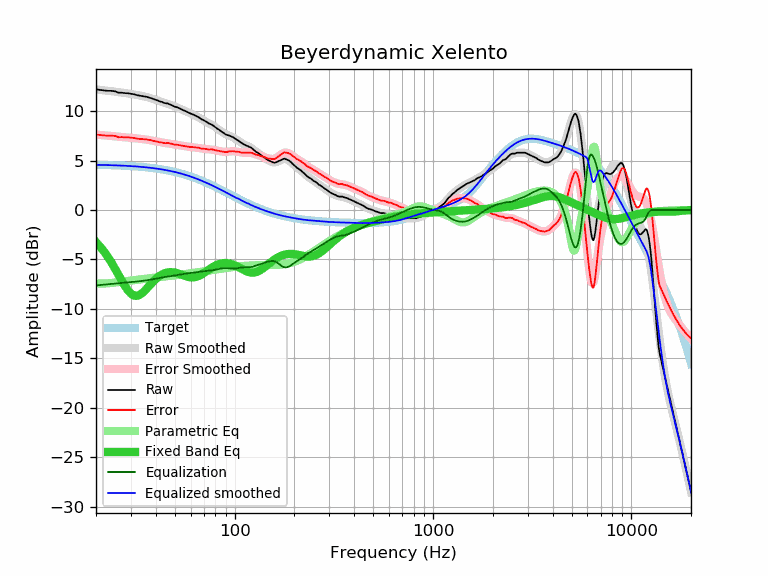

Data behind this chart, as committed beside it:
frequency, raw, error, smoothed, error_smoothed, equalization, parametric_eq, equalized_raw, equalized_smoothed, target
20, 12.20, 7.64, 12.19, 7.63, -7.63, -3.25, 4.58, 4.57, 4.57
21, 12.13, 7.58, 12.15, 7.59, -7.59, -3.71, 4.55, 4.56, 4.56
22, 12.08, 7.54, 12.10, 7.55, -7.55, -4.23, 4.53, 4.55, 4.55
23, 12.04, 7.51, 12.05, 7.51, -7.51, -4.78, 4.53, 4.54, 4.54
24, 12.04, 7.52, 12.00, 7.48, -7.48, -5.36, 4.57, 4.53, 4.53
25, 11.99, 7.48, 11.96, 7.44, -7.44, -5.97, 4.55, 4.51, 4.51
26, 11.85, 7.35, 11.91, 7.41, -7.41, -6.58, 4.44, 4.50, 4.50
27, 11.85, 7.37, 11.87, 7.38, -7.38, -7.16, 4.47, 4.49, 4.49
28, 11.81, 7.34, 11.82, 7.35, -7.35, -7.70, 4.46, 4.47, 4.47
29, 11.80, 7.35, 11.78, 7.32, -7.32, -8.14, 4.48, 4.45, 4.45
30, 11.74, 7.31, 11.73, 7.30, -7.30, -8.46, 4.45, 4.44, 4.44
31, 11.70, 7.29, 11.69, 7.27, -7.27, -8.64, 4.44, 4.42, 4.42
32, 11.62, 7.23, 11.64, 7.24, -7.24, -8.69, 4.38, 4.40, 4.40
33, 11.56, 7.19, 11.59, 7.21, -7.21, -8.61, 4.35, 4.38, 4.38
34, 11.52, 7.17, 11.54, 7.18, -7.18, -8.44, 4.34, 4.36, 4.36
35, 11.48, 7.15, 11.48, 7.15, -7.15, -8.22, 4.34, 4.33, 4.33
36, 11.44, 7.14, 11.42, 7.11, -7.11, -7.96, 4.33, 4.31, 4.31
37, 11.36, 7.08, 11.35, 7.07, -7.07, -7.69, 4.29, 4.28, 4.28
38, 11.30, 7.05, 11.29, 7.03, -7.03, -7.44, 4.27, 4.25, 4.25
39, 11.21, 6.99, 11.22, 6.99, -6.99, -7.20, 4.23, 4.23, 4.23
40, 11.14, 6.95, 11.14, 6.95, -6.95, -6.99, 4.20, 4.20, 4.20
41, 11.06, 6.90, 11.07, 6.90, -6.90, -6.80, 4.16, 4.17, 4.17
42, 10.97, 6.84, 11.00, 6.86, -6.86, -6.65, 4.11, 4.14, 4.14
43, 10.92, 6.82, 10.93, 6.83, -6.83, -6.52, 4.10, 4.10, 4.10
44, 10.83, 6.77, 10.86, 6.79, -6.79, -6.43, 4.04, 4.07, 4.07
45, 10.78, 6.75, 10.80, 6.76, -6.76, -6.36, 4.02, 4.03, 4.03
46, 10.77, 6.78, 10.73, 6.74, -6.74, -6.31, 4.04, 4.00, 4.00
47, 10.68, 6.72, 10.67, 6.71, -6.71, -6.29, 3.98, 3.96, 3.96
48, 10.61, 6.69, 10.60, 6.68, -6.68, -6.29, 3.93, 3.92, 3.92
49, 10.52, 6.64, 10.53, 6.65, -6.65, -6.30, 3.87, 3.88, 3.88
50, 10.43, 6.59, 10.46, 6.62, -6.62, -6.33, 3.81, 3.84, 3.84
51, 10.40, 6.61, 10.39, 6.60, -6.60, -6.38, 3.81, 3.80, 3.80
52, 10.33, 6.58, 10.32, 6.57, -6.57, -6.43, 3.77, 3.76, 3.76
53, 10.25, 6.54, 10.25, 6.54, -6.54, -6.49, 3.72, 3.71, 3.71
54, 10.17, 6.51, 10.18, 6.51, -6.51, -6.55, 3.67, 3.67, 3.67
55, 10.10, 6.48, 10.10, 6.48, -6.48, -6.61, 3.62, 3.62, 3.62
56, 10.02, 6.45, 10.03, 6.45, -6.45, -6.66, 3.57, 3.58, 3.58
57, 9.96, 6.44, 9.96, 6.43, -6.43, -6.71, 3.53, 3.53, 3.53
58, 9.88, 6.40, 9.89, 6.41, -6.41, -6.76, 3.47, 3.48, 3.48
59, 9.81, 6.38, 9.82, 6.39, -6.39, -6.79, 3.42, 3.43, 3.43
60, 9.74, 6.36, 9.76, 6.37, -6.37, -6.81, 3.37, 3.38, 3.38
61, 9.69, 6.36, 9.69, 6.36, -6.36, -6.82, 3.34, 3.33, 3.33
62, 9.63, 6.35, 9.62, 6.34, -6.34, -6.81, 3.29, 3.28, 3.28
63, 9.56, 6.33, 9.56, 6.33, -6.33, -6.79, 3.24, 3.23, 3.23
64, 9.49, 6.31, 9.49, 6.31, -6.31, -6.76, 3.19, 3.18, 3.18
65, 9.42, 6.30, 9.42, 6.29, -6.29, -6.71, 3.13, 3.13, 3.13
66, 9.36, 6.29, 9.35, 6.27, -6.27, -6.66, 3.09, 3.07, 3.07
67, 9.26, 6.24, 9.27, 6.25, -6.25, -6.59, 3.01, 3.02, 3.02
68, 9.17, 6.21, 9.20, 6.23, -6.23, -6.52, 2.95, 2.97, 2.97
69, 9.11, 6.20, 9.12, 6.21, -6.21, -6.44, 2.91, 2.92, 2.92
70, 9.06, 6.20, 9.05, 6.19, -6.19, -6.36, 2.87, 2.86, 2.86
71, 8.98, 6.18, 8.98, 6.17, -6.17, -6.28, 2.81, 2.81, 2.81
72, 8.92, 6.17, 8.91, 6.16, -6.16, -6.19, 2.76, 2.75, 2.75
73, 8.83, 6.13, 8.85, 6.15, -6.15, -6.11, 2.69, 2.70, 2.70
74, 8.75, 6.11, 8.78, 6.13, -6.13, -6.03, 2.62, 2.64, 2.64
75, 8.70, 6.11, 8.71, 6.12, -6.12, -5.95, 2.58, 2.59, 2.59
76, 8.65, 6.12, 8.65, 6.11, -6.11, -5.87, 2.54, 2.54, 2.54
77, 8.61, 6.13, 8.58, 6.10, -6.10, -5.80, 2.52, 2.48, 2.48
78, 8.51, 6.09, 8.51, 6.08, -6.08, -5.74, 2.43, 2.43, 2.43
79, 8.44, 6.07, 8.44, 6.06, -6.06, -5.67, 2.38, 2.37, 2.37
... 553 more rows
